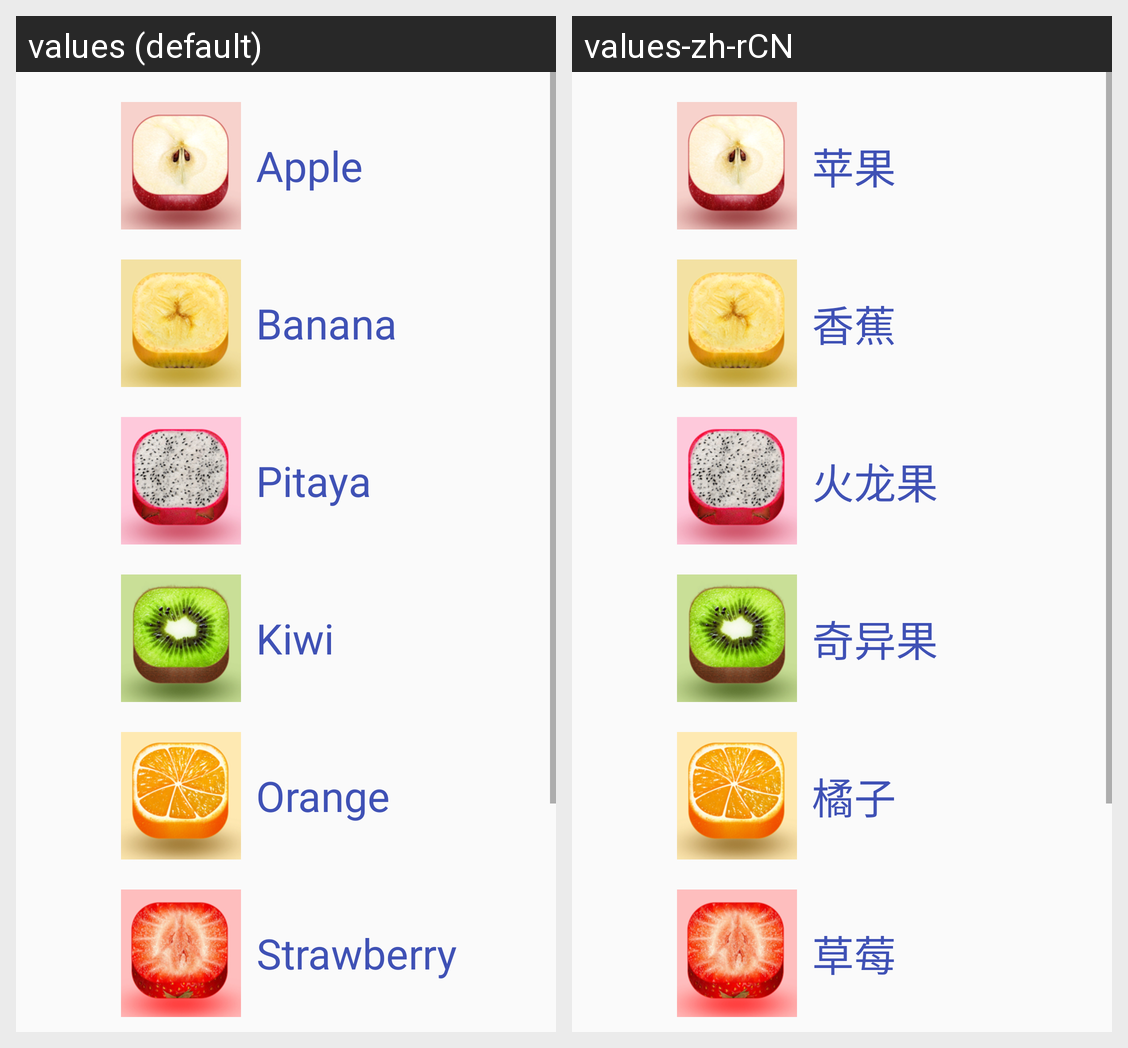

Locale-by-locale string values for the Android screen shown in this grid:
Android screen res/layout/activity_radiogroup.xml rendered under 2 locales, left to right: values (default), values-zh-rCN. Device: Nexus 5 (rendered at 1080×1920; each locale shown at half size, 540×960, under a caption strip naming it); theme AppTheme.
Strings drawn on this screen, with the default value and each locale's value (text and hints the layout hard-codes, and strings that could not be matched under every locale, appear in the picture but are not listed):

apple
  values: Apple
  values-zh-rCN: 苹果

banana
  values: Banana
  values-zh-rCN: 香蕉

pitaya
  values: Pitaya
  values-zh-rCN: 火龙果

kiwi
  values: Kiwi
  values-zh-rCN: 奇异果

orange
  values: Orange
  values-zh-rCN: 橘子

strawberry
  values: Strawberry
  values-zh-rCN: 草莓
